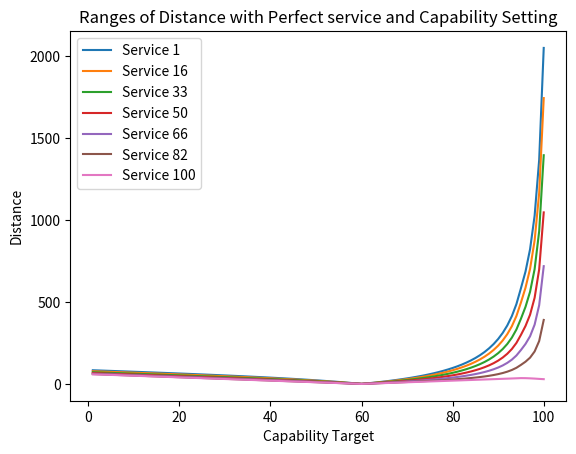

The matplotlib source for this figure:
#!/usr/bin/env python3
# -*- coding: utf-8 -*-

'''
Plot the distance equation, to see the effects of context setting attacks on
the returned values.

Author: Cody Lewis
Date: 2019-06-25
'''

import matplotlib.pyplot as plt
import numpy as np


def dsq(target, j):
    '''give the 1d distance squared between the target and j'''
    return np.abs(target - j)**2

def dist(St, C_vals, Sj, Cj, eta=1):
    '''Give the distance values'''
    Cmax = 101
    Smax = 101
    distances = []

    for Ct in C_vals:
        dSmaxsq = dsq(St, Smax)
        dCmaxsq = dsq(Ct, Cmax)
        distances.append(
            min(
                np.sqrt(
                    (dSmaxsq + dCmaxsq) *
                    ((dsq(St, Sj) / dSmaxsq) + (dsq(Ct, Cj) / dCmaxsq))
                ),
                np.sqrt(
                    (dSmaxsq + dCmaxsq) *
                    (
                        ((Cmax - Cj) / (Cmax - (Ct - eta)))**2 +
                        (Sj / (St + eta))**2
                    )
                )
            )
        )

    return np.array(distances)

if __name__ == '__main__':
    SERVICES = [1, 16, 33, 50, 66, 82, 100]
    C_vals = np.arange(1, 101)
    Cj = 60
    service_line = dict()
    for Sj in SERVICES:
        plt.plot(C_vals, dist(Sj, C_vals, Sj, Cj), label=f"Service {Sj}")

    plt.title("Ranges of Distance with Perfect service and Capability Setting")
    plt.xlabel("Capability Target")
    plt.ylabel("Distance")
    plt.legend()

    plt.show()
